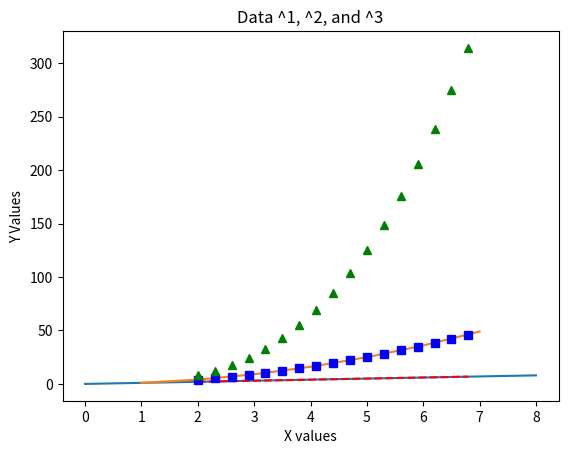

Python code for this plot: (Note: this script raises an exception after producing the figure.)
import matplotlib.pyplot as plt
import numpy as np
import os

# Plotting a List
new_data = np.arange(9)
plt.plot(new_data)
plt.title("New Data Line"); plt.xlabel("X values"); plt.ylabel("Y Values")
plt.show()

# Plotting 2 Lists
x = [1 ,2, 3, 4, 5, 6, 7]
y = [1, 4, 9, 16, 25, 36, 49]
plt.plot(x,y)
plt.title("New Data Line"); plt.xlabel("X values"); plt.ylabel("Y Values")
plt.show()

# Plotting Multiple data sets
data = np.arange(2, 7, 0.3)
#   plot(x1,  y1,  shape/color1, x2, y2, shape/color2, x3, y3, shape/color 3  )
plt.plot(data, data, "r--", data, data**2, "bs", data, data**3, "g^")
plt.title("Data ^1, ^2, and ^3"); plt.xlabel("X values"); plt.ylabel("Y Values")
plt.show()

# save last graph to png file in correct folder
og_dir = os.getcwd()
os.chdir("Data Visualization Files")
plt.savefig("numbers_squared_and_cubed.png")
os.chdir(og_dir)

# Create bar graphs
films = ["film1", "film2", "film3"]
awards = [3, 7, 4]
plt.bar(films, awards)
plt.title("Films By Awards"); plt.xlabel("Films"); plt.ylabel("No. of Awards")
plt.show()

# Create histogram
new_h = np.random.normal(150, 15, 230)
plt.hist(new_h)
plt.show()

# Creating Pie Charts
parts = np.array([35, 25, 25, 15])
ch_labels = ["first", "second", "third", "fourth"]
myexplode = [0.2, 0, 0, 0]
plt.pie(parts, labels= ch_labels, explode = myexplode, autopct= '%.1f' , shadow = True)
plt.legend(title = "Groups:", loc="upper left")
plt.show()